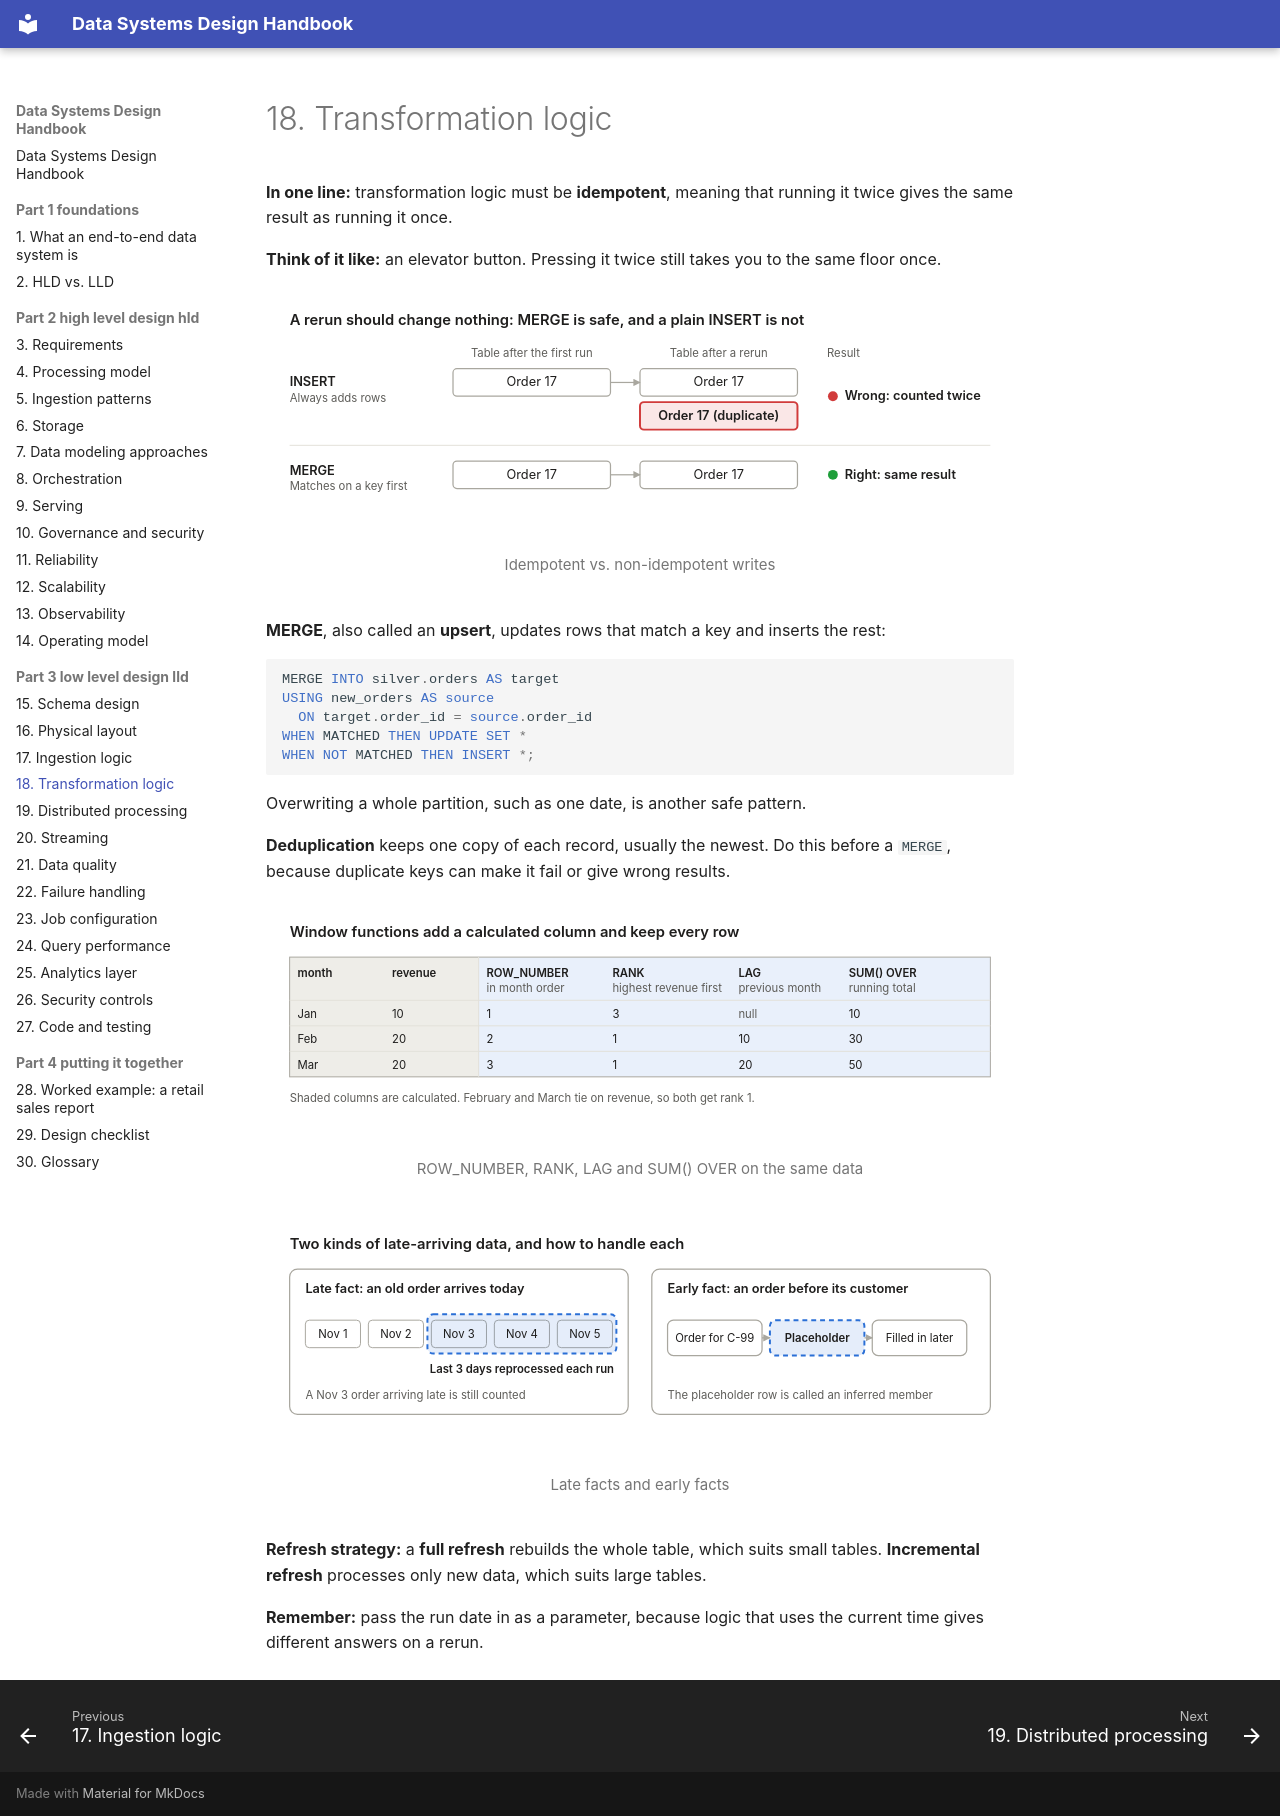

repository: seeralikhith/Data_System_Design · page: part-3-low-level-design-lld/18-transformation-logic/index.html · generator: mkdocs

# 18. Transformation logic

**In one line:** transformation logic must be **idempotent**, meaning that running it twice gives the same result as running it once.

**Think of it like:** an elevator button. Pressing it twice still takes you to the same floor once.

<figure markdown="span">
  ![Idempotent vs. non-idempotent writes](../assets/diagrams/18-1-light.svg#only-light)
  ![Idempotent vs. non-idempotent writes](../assets/diagrams/18-1-dark.svg#only-dark)
  <figcaption>Idempotent vs. non-idempotent writes</figcaption>
</figure>

**MERGE**, also called an **upsert**, updates rows that match a key and inserts the rest:

```sql
MERGE INTO silver.orders AS target
USING new_orders AS source
  ON target.order_id = source.order_id
WHEN MATCHED THEN UPDATE SET *
WHEN NOT MATCHED THEN INSERT *;
```

Overwriting a whole partition, such as one date, is another safe pattern.

**Deduplication** keeps one copy of each record, usually the newest. Do this before a `MERGE`, because duplicate keys can make it fail or give wrong results.

<figure markdown="span">
  ![ROW_NUMBER, RANK, LAG and SUM() OVER on the same data](../assets/diagrams/18-2-light.svg#only-light)
  ![ROW_NUMBER, RANK, LAG and SUM() OVER on the same data](../assets/diagrams/18-2-dark.svg#only-dark)
  <figcaption>ROW_NUMBER, RANK, LAG and SUM() OVER on the same data</figcaption>
</figure>

<figure markdown="span">
  ![Late facts and early facts](../assets/diagrams/18-3-light.svg#only-light)
  ![Late facts and early facts](../assets/diagrams/18-3-dark.svg#only-dark)
  <figcaption>Late facts and early facts</figcaption>
</figure>

**Refresh strategy:** a **full refresh** rebuilds the whole table, which suits small tables. **Incremental refresh** processes only new data, which suits large tables.

**Remember:** pass the run date in as a parameter, because logic that uses the current time gives different answers on a rerun.
